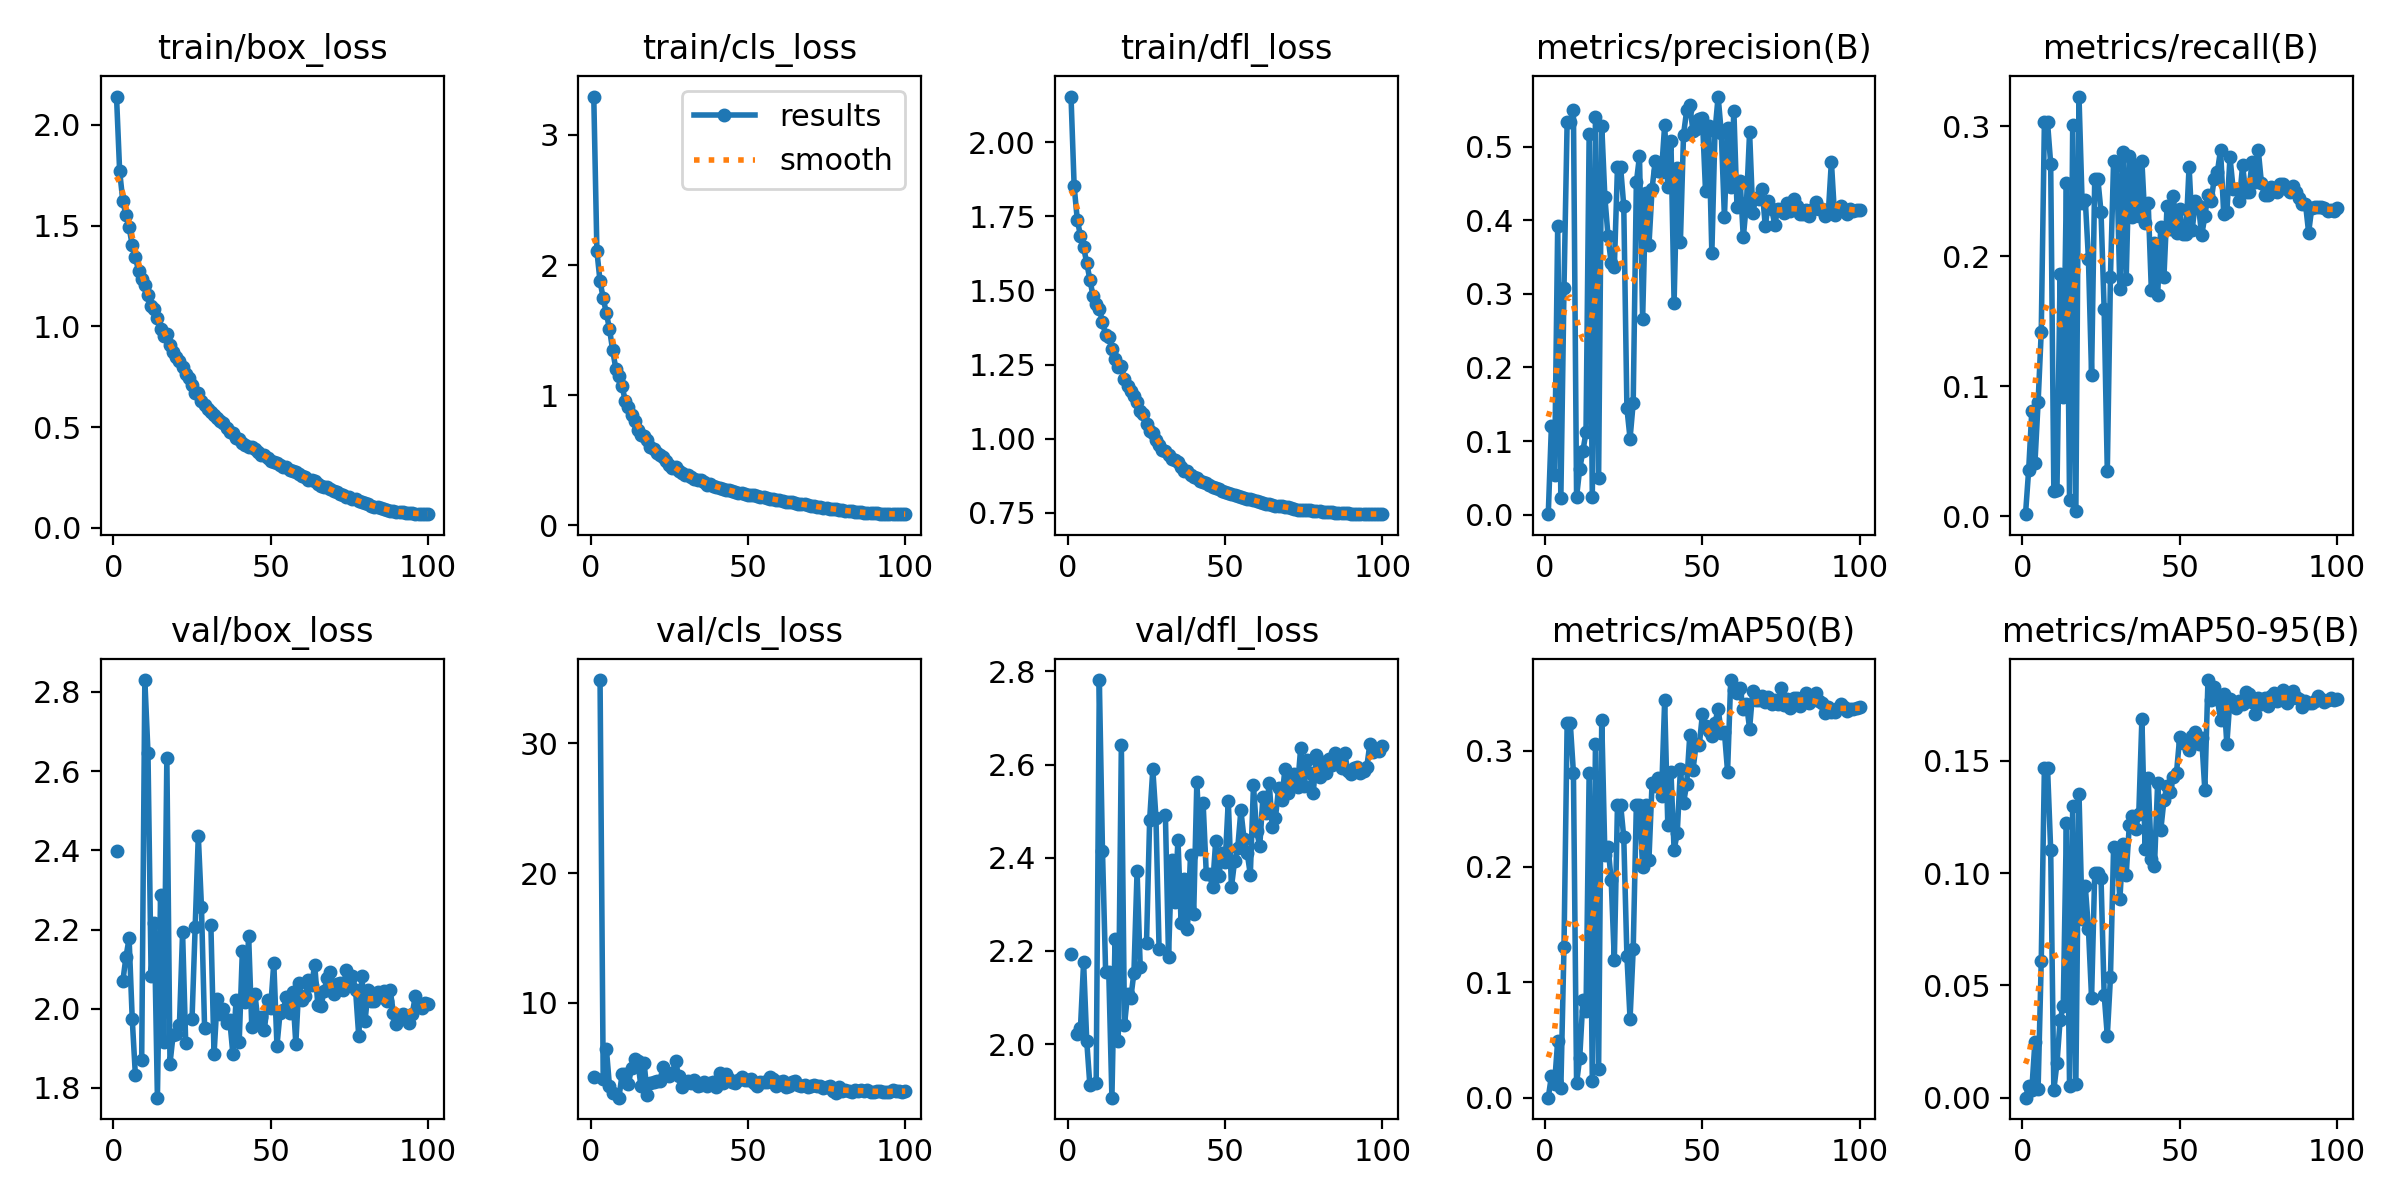

Data behind this chart, as committed beside it:
epoch, train/box_loss, train/cls_loss, train/dfl_loss, metrics/precision(B), metrics/recall(B), metrics/mAP50(B), metrics/mAP50-95(B), val/box_loss, val/cls_loss, val/dfl_loss, lr/pg0, lr/pg1, lr/pg2
1, 2.14, 3.295, 2.154, 0.00047, 0.00177, 0.00023, 4e-05, 2.4, 4.291, 2.194, 0.08033, 0.002841, 0.002841
2, 1.768, 2.105, 1.851, 0.1205, 0.03575, 0.019, 0.00537, nan, nan, nan, 0.06059, 0.00569, 0.00569
3, 1.623, 1.874, 1.738, 0.05357, 0.08107, 0.01224, 0.00353, 2.069, 34.89, 2.022, 0.04085, 0.008533, 0.008533
4, 1.551, 1.745, 1.684, 0.3931, 0.04144, 0.04951, 0.02498, 2.131, 4.11, 2.034, 0.02109, 0.01137, 0.01137
5, 1.49, 1.63, 1.645, 0.02183, 0.08782, 0.00837, 0.0041, 2.177, 6.46, 2.176, 0.01257, 0.01257, 0.01257
6, 1.403, 1.508, 1.593, 0.3087, 0.1421, 0.1308, 0.06094, 1.973, 3.537, 2.006, 0.01254, 0.01254, 0.01254
7, 1.343, 1.346, 1.536, 0.5342, 0.3031, 0.324, 0.1469, 1.832, 3.013, 1.912, 0.01251, 0.01251, 0.01251
8, 1.276, 1.204, 1.481, 0.5342, 0.3031, 0.324, 0.1469, nan, nan, nan, 0.01247, 0.01247, 0.01247
9, 1.236, 1.146, 1.453, 0.5506, 0.2714, 0.2809, 0.1104, 1.869, 2.669, 1.918, 0.01242, 0.01242, 0.01242
10, 1.204, 1.072, 1.439, 0.02421, 0.01986, 0.01289, 0.00351, 2.83, 4.467, 2.781, 0.01237, 0.01237, 0.01237
11, 1.156, 0.9547, 1.393, 0.06225, 0.02074, 0.0348, 0.01544, 2.647, 4.465, 2.415, 0.01231, 0.01231, 0.01231
12, 1.101, 0.91, 1.35, 0.08591, 0.1867, 0.08425, 0.0347, 2.082, 3.7, 2.156, 0.01225, 0.01225, 0.01225
13, 1.083, 0.847, 1.341, 0.1124, 0.09179, 0.07488, 0.04098, 2.217, 4.967, 2.155, 0.01218, 0.01218, 0.01218
14, 1.042, 0.7972, 1.302, 0.5177, 0.2568, 0.2812, 0.1222, 1.775, 5.64, 1.885, 0.01211, 0.01211, 0.01211
15, 0.9873, 0.7337, 1.268, 0.02413, 0.0128, 0.01496, 0.00526, 2.288, 5.462, 2.226, 0.01202, 0.01202, 0.01202
16, 0.9514, 0.6894, 1.243, 0.5411, 0.301, 0.3056, 0.1298, 1.916, 3.531, 2.007, 0.01194, 0.01194, 0.01194
17, 0.961, 0.6864, 1.245, 0.05028, 0.00397, 0.02531, 0.00624, 2.634, 5.367, 2.642, 0.01185, 0.01185, 0.01185
18, 0.9077, 0.651, 1.201, 0.5288, 0.323, 0.3271, 0.1354, 1.861, 2.889, 2.042, 0.01175, 0.01175, 0.01175
19, 0.8739, 0.6031, 1.177, 0.4313, 0.2409, 0.2103, 0.07969, 1.935, 3.807, 2.108, 0.01165, 0.01165, 0.01165
20, 0.8472, 0.5824, 1.159, 0.3785, 0.2436, 0.2172, 0.09418, 1.937, 3.895, 2.099, 0.01154, 0.01154, 0.01154
21, 0.8287, 0.5574, 1.143, 0.3416, 0.1983, 0.1885, 0.07519, 1.96, 3.989, 2.153, 0.01143, 0.01143, 0.01143
22, 0.7969, 0.5363, 1.124, 0.3362, 0.109, 0.1191, 0.04452, 2.193, 3.952, 2.371, 0.01131, 0.01131, 0.01131
23, 0.7647, 0.5208, 1.092, 0.4724, 0.2595, 0.2537, 0.09996, 1.912, 4.998, 2.166, 0.01119, 0.01119, 0.01119
24, 0.7435, 0.4927, 1.082, 0.4724, 0.2595, 0.2537, 0.09996, nan, nan, nan, 0.01106, 0.01106, 0.01106
25, 0.708, 0.4661, 1.05, 0.4196, 0.2343, 0.2253, 0.09797, 1.973, 4.304, 2.217, 0.01093, 0.01093, 0.01093
26, 0.6712, 0.4382, 1.025, 0.1447, 0.1593, 0.1228, 0.04595, 2.206, 4.589, 2.482, 0.01079, 0.01079, 0.01079
27, 0.6687, 0.4443, 1.02, 0.1034, 0.03486, 0.06835, 0.02758, 2.436, 5.475, 2.59, 0.01065, 0.01065, 0.01065
28, 0.6287, 0.4141, 0.9953, 0.1518, 0.1845, 0.1284, 0.05364, 2.258, 4.309, 2.486, 0.0105, 0.0105, 0.0105
29, 0.6071, 0.4029, 0.9804, 0.4517, 0.2736, 0.253, 0.1116, 1.951, 3.519, 2.203, 0.01035, 0.01035, 0.01035
30, 0.587, 0.3848, 0.9633, 0.4875, 0.2701, 0.253, 0.1098, nan, nan, nan, 0.0102, 0.0102, 0.0102
31, 0.5754, 0.3823, 0.958, 0.266, 0.1748, 0.1993, 0.08839, 2.211, 3.936, 2.492, 0.01004, 0.01004, 0.01004
32, 0.5603, 0.3681, 0.9466, 0.4377, 0.2807, 0.2532, 0.1132, 1.885, 3.831, 2.188, 0.009881, 0.009881, 0.009881
33, 0.5435, 0.3568, 0.9323, 0.3662, 0.1827, 0.2059, 0.09939, 2.024, 4.034, 2.394, 0.009717, 0.009717, 0.009717
34, 0.5299, 0.3475, 0.9269, 0.4429, 0.2776, 0.2724, 0.1214, 1.987, 3.594, 2.305, 0.009549, 0.009549, 0.009549
35, 0.5213, 0.3436, 0.9211, 0.4814, 0.2304, 0.2694, 0.1254, 1.999, 3.611, 2.438, 0.009379, 0.009379, 0.009379
36, 0.4962, 0.3332, 0.9053, 0.4672, 0.2701, 0.2767, 0.1197, 1.964, 3.904, 2.26, 0.009205, 0.009205, 0.009205
37, 0.4757, 0.3103, 0.8911, 0.4661, 0.2312, 0.2612, 0.1262, 1.971, 3.594, 2.354, 0.009029, 0.009029, 0.009029
38, 0.469, 0.3134, 0.8922, 0.5297, 0.2732, 0.3437, 0.1688, 1.885, 3.83, 2.248, 0.00885, 0.00885, 0.00885
39, 0.4456, 0.3008, 0.8782, 0.4457, 0.2255, 0.2357, 0.1109, 2.021, 3.903, 2.407, 0.008668, 0.008668, 0.008668
40, 0.4383, 0.293, 0.8694, 0.5082, 0.2409, 0.2821, 0.1423, 1.916, 3.5, 2.28, 0.008484, 0.008484, 0.008484
41, 0.423, 0.2865, 0.8658, 0.2879, 0.1743, 0.2142, 0.1063, 2.146, 4.592, 2.563, 0.008298, 0.008298, 0.008298
42, 0.4126, 0.2803, 0.8565, 0.4707, 0.2107, 0.2291, 0.1034, 2.018, 3.836, 2.419, 0.008111, 0.008111, 0.008111
43, 0.4016, 0.2735, 0.8529, 0.3704, 0.1703, 0.2841, 0.1402, 2.183, 4.47, 2.517, 0.007921, 0.007921, 0.007921
44, 0.4001, 0.2712, 0.8514, 0.5169, 0.2224, 0.2551, 0.1192, 1.954, 4.144, 2.366, 0.00773, 0.00773, 0.00773
45, 0.3903, 0.2632, 0.8455, 0.5496, 0.184, 0.2713, 0.1324, 2.037, 3.876, 2.366, 0.007538, 0.007538, 0.007538
46, 0.3771, 0.2551, 0.8387, 0.5568, 0.2392, 0.314, 0.139, 1.966, 3.838, 2.337, 0.007344, 0.007344, 0.007344
47, 0.363, 0.2483, 0.8347, 0.5215, 0.2211, 0.2836, 0.1363, 1.98, 4.028, 2.437, 0.007149, 0.007149, 0.007149
48, 0.3596, 0.2476, 0.8298, 0.5246, 0.2462, 0.3057, 0.1428, 1.946, 4.295, 2.361, 0.006954, 0.006954, 0.006954
49, 0.3467, 0.2394, 0.8251, 0.5374, 0.218, 0.305, 0.1447, 2.021, 4.032, 2.41, 0.006758, 0.006758, 0.006758
50, 0.3325, 0.2329, 0.8186, 0.5388, 0.2367, 0.3316, 0.1605, 2.003, 4.063, 2.39, 0.006562, 0.006562, 0.006562
51, 0.3259, 0.2291, 0.8163, 0.4394, 0.2176, 0.3213, 0.1579, 2.116, 4.146, 2.522, 0.006366, 0.006366, 0.006366
52, 0.3225, 0.2293, 0.8146, 0.5282, 0.2176, 0.3172, 0.1578, 1.907, 3.794, 2.337, 0.006169, 0.006169, 0.006169
53, 0.3091, 0.2217, 0.8108, 0.3555, 0.2692, 0.3134, 0.1547, 1.99, 3.586, 2.393, 0.005973, 0.005973, 0.005973
54, 0.3004, 0.2146, 0.8068, 0.5213, 0.2207, 0.324, 0.1611, 1.997, 3.848, 2.421, 0.005777, 0.005777, 0.005777
55, 0.3003, 0.2146, 0.8036, 0.5685, 0.2427, 0.3366, 0.163, 2.029, 3.898, 2.502, 0.005582, 0.005582, 0.005582
56, 0.2848, 0.2053, 0.8006, 0.5191, 0.2387, 0.3155, 0.1573, 1.989, 3.886, 2.441, 0.005387, 0.005387, 0.005387
57, 0.28, 0.2036, 0.7973, 0.4043, 0.2162, 0.3162, 0.1603, 2.041, 4.252, 2.411, 0.005194, 0.005194, 0.005194
58, 0.2751, 0.2016, 0.7974, 0.5253, 0.2308, 0.2822, 0.137, 1.912, 4.126, 2.364, 0.005001, 0.005001, 0.005001
59, 0.2668, 0.1965, 0.7937, 0.4456, 0.2476, 0.3613, 0.186, 2.064, 3.532, 2.555, 0.00481, 0.00481, 0.00481
60, 0.2576, 0.1926, 0.7893, 0.5491, 0.2427, 0.3531, 0.1769, 2.022, 3.863, 2.457, 0.004621, 0.004621, 0.004621
... 40 more rows
